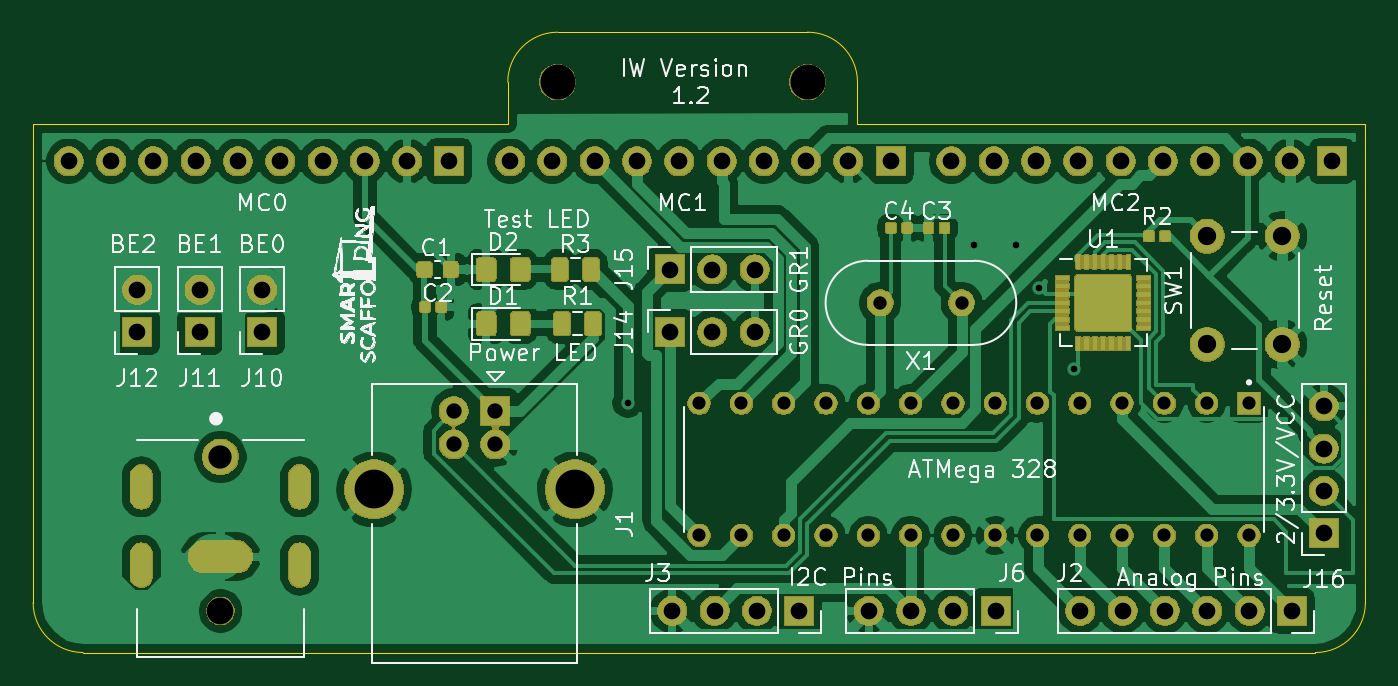
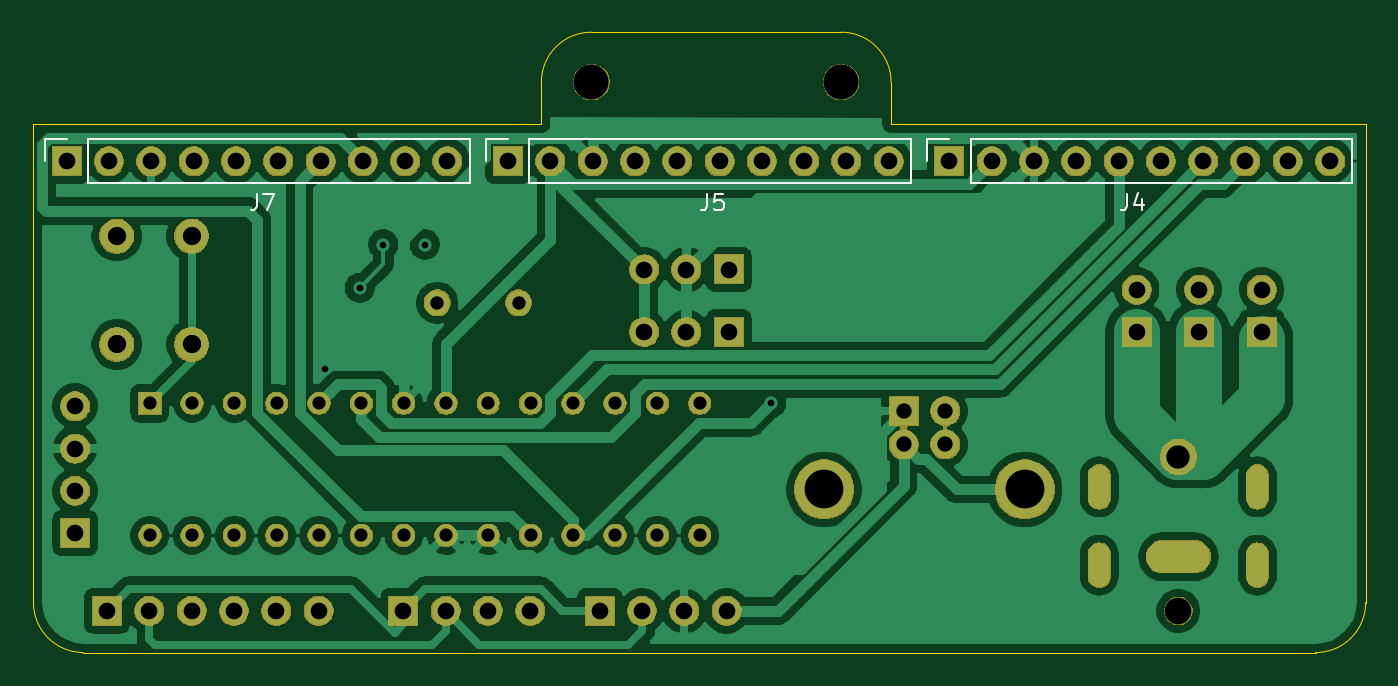
Circuit board: 9 layer files. Board 80.0 x 37.2 mm.
- bottom_copper: IW_board_V1-B_Cu.gbr (119346 bytes)
- bottom_mask: IW_board_V1-B_Mask.gbr (95288 bytes)
- bottom_silk: IW_board_V1-B_SilkS.gbr (2465 bytes)
- outline: IW_board_V1-Edge_Cuts.gbr (1172 bytes)
- top_copper: IW_board_V1-F_Cu.gbr (229937 bytes)
- top_mask: IW_board_V1-F_Mask.gbr (136224 bytes)
- top_silk: IW_board_V1-F_SilkS.gbr (92263 bytes)
- drill: IW_board_V1-NPTH.drl (345 bytes)
- drill: IW_board_V1-PTH.drl (2303 bytes)

=== bottom_copper: IW_board_V1-B_Cu.gbr (119346 bytes, source omitted) ===
=== bottom_mask: IW_board_V1-B_Mask.gbr (95288 bytes, source omitted) ===
=== bottom_silk: IW_board_V1-B_SilkS.gbr ===
G04 #@! TF.GenerationSoftware,KiCad,Pcbnew,(5.1.5)-3*
G04 #@! TF.CreationDate,2020-01-27T17:01:51-05:00*
G04 #@! TF.ProjectId,IW_board_V1,49575f62-6f61-4726-945f-56312e6b6963,rev?*
G04 #@! TF.SameCoordinates,Original*
G04 #@! TF.FileFunction,Legend,Bot*
G04 #@! TF.FilePolarity,Positive*
%FSLAX46Y46*%
G04 Gerber Fmt 4.6, Leading zero omitted, Abs format (unit mm)*
G04 Created by KiCad (PCBNEW (5.1.5)-3) date 2020-01-27 17:01:51*
%MOMM*%
%LPD*%
G04 APERTURE LIST*
%ADD10C,0.120000*%
%ADD11C,0.150000*%
G04 APERTURE END LIST*
D10*
X96230000Y-49830000D02*
X96230000Y-47170000D01*
X96230000Y-49830000D02*
X73310000Y-49830000D01*
X73310000Y-49830000D02*
X73310000Y-47170000D01*
X96230000Y-47170000D02*
X73310000Y-47170000D01*
X98830000Y-47170000D02*
X97500000Y-47170000D01*
X98830000Y-48500000D02*
X98830000Y-47170000D01*
X125330000Y-48500000D02*
X125330000Y-47170000D01*
X125330000Y-47170000D02*
X124000000Y-47170000D01*
X122730000Y-47170000D02*
X99810000Y-47170000D01*
X99810000Y-49830000D02*
X99810000Y-47170000D01*
X122730000Y-49830000D02*
X99810000Y-49830000D01*
X122730000Y-49830000D02*
X122730000Y-47170000D01*
X149230000Y-49830000D02*
X149230000Y-47170000D01*
X149230000Y-49830000D02*
X126310000Y-49830000D01*
X126310000Y-49830000D02*
X126310000Y-47170000D01*
X149230000Y-47170000D02*
X126310000Y-47170000D01*
X151830000Y-47170000D02*
X150500000Y-47170000D01*
X151830000Y-48500000D02*
X151830000Y-47170000D01*
D11*
X86833333Y-50452380D02*
X86833333Y-51166666D01*
X86880952Y-51309523D01*
X86976190Y-51404761D01*
X87119047Y-51452380D01*
X87214285Y-51452380D01*
X85928571Y-50785714D02*
X85928571Y-51452380D01*
X86166666Y-50404761D02*
X86404761Y-51119047D01*
X85785714Y-51119047D01*
X112043333Y-50452380D02*
X112043333Y-51166666D01*
X112090952Y-51309523D01*
X112186190Y-51404761D01*
X112329047Y-51452380D01*
X112424285Y-51452380D01*
X111090952Y-50452380D02*
X111567142Y-50452380D01*
X111614761Y-50928571D01*
X111567142Y-50880952D01*
X111471904Y-50833333D01*
X111233809Y-50833333D01*
X111138571Y-50880952D01*
X111090952Y-50928571D01*
X111043333Y-51023809D01*
X111043333Y-51261904D01*
X111090952Y-51357142D01*
X111138571Y-51404761D01*
X111233809Y-51452380D01*
X111471904Y-51452380D01*
X111567142Y-51404761D01*
X111614761Y-51357142D01*
X139083333Y-50452380D02*
X139083333Y-51166666D01*
X139130952Y-51309523D01*
X139226190Y-51404761D01*
X139369047Y-51452380D01*
X139464285Y-51452380D01*
X138702380Y-50452380D02*
X138035714Y-50452380D01*
X138464285Y-51452380D01*
M02*

=== outline: IW_board_V1-Edge_Cuts.gbr ===
G04 #@! TF.GenerationSoftware,KiCad,Pcbnew,(5.1.5)-3*
G04 #@! TF.CreationDate,2020-01-27T17:01:51-05:00*
G04 #@! TF.ProjectId,IW_board_V1,49575f62-6f61-4726-945f-56312e6b6963,rev?*
G04 #@! TF.SameCoordinates,Original*
G04 #@! TF.FileFunction,Profile,NP*
%FSLAX46Y46*%
G04 Gerber Fmt 4.6, Leading zero omitted, Abs format (unit mm)*
G04 Created by KiCad (PCBNEW (5.1.5)-3) date 2020-01-27 17:01:51*
%MOMM*%
%LPD*%
G04 APERTURE LIST*
%ADD10C,0.050000*%
G04 APERTURE END LIST*
D10*
X101000000Y-46250000D02*
X72500000Y-46250000D01*
X122000000Y-46250000D02*
X152500000Y-46250000D01*
X101000000Y-43750000D02*
X101000000Y-46250000D01*
X119000000Y-40750000D02*
X104000000Y-40750000D01*
X122000000Y-43750000D02*
X122000000Y-46250000D01*
X119000000Y-40750000D02*
G75*
G02X122000000Y-43750000I0J-3000000D01*
G01*
X101000000Y-43750000D02*
G75*
G02X104000000Y-40750000I3000000J0D01*
G01*
X152500000Y-46250000D02*
X152500000Y-75000000D01*
X72500000Y-75000000D02*
X72500000Y-46250000D01*
X75500000Y-78000000D02*
X149500000Y-78000000D01*
X75500000Y-78000000D02*
G75*
G02X72500000Y-75000000I0J3000000D01*
G01*
X152500000Y-75000000D02*
G75*
G02X149500000Y-78000000I-3000000J0D01*
G01*
M02*

=== top_copper: IW_board_V1-F_Cu.gbr (229937 bytes, source omitted) ===
=== top_mask: IW_board_V1-F_Mask.gbr (136224 bytes, source omitted) ===
=== top_silk: IW_board_V1-F_SilkS.gbr (92263 bytes, source omitted) ===
=== drill: IW_board_V1-NPTH.drl ===
M48
; DRILL file {KiCad (5.1.5)-3} date 1/27/2020 5:01:55 PM
; FORMAT={-:-/ absolute / inch / decimal}
; #@! TF.CreationDate,2020-01-27T17:01:55-05:00
; #@! TF.GenerationSoftware,Kicad,Pcbnew,(5.1.5)-3
; #@! TF.FileFunction,NonPlated,1,2,NPTH
FMAT,2
INCH
T1C0.0630
T2C0.0827
%
G90
G05
T1
X3.2972Y-2.9724
T2
X4.0945Y-1.7224
X4.685Y-1.7224
T0
M30

=== drill: IW_board_V1-PTH.drl ===
M48
; DRILL file {KiCad (5.1.5)-3} date 1/27/2020 5:01:55 PM
; FORMAT={-:-/ absolute / inch / decimal}
; #@! TF.CreationDate,2020-01-27T17:01:55-05:00
; #@! TF.GenerationSoftware,Kicad,Pcbnew,(5.1.5)-3
; #@! TF.FileFunction,Plated,1,2,PTH
FMAT,2
INCH
T1C0.0157
T2C0.0311
T3C0.0315
T4C0.0362
T5C0.0394
T6C0.0433
T7C0.0551
T8C0.0917
%
G90
G05
T1
X4.2598Y-2.4803
X5.0787Y-2.1063
X5.1772Y-2.1063
X5.2323Y-2.2087
X5.315Y-2.4016
T2
X4.4287Y-2.4815
X4.4287Y-2.7941
X4.5287Y-2.4815
X4.5287Y-2.7941
X4.6287Y-2.4815
X4.6287Y-2.7941
X4.7287Y-2.4815
X4.7287Y-2.7941
X4.8287Y-2.4815
X4.8287Y-2.7941
X4.9287Y-2.4815
X4.9287Y-2.7941
X5.0287Y-2.4815
X5.0287Y-2.7941
X5.1287Y-2.4815
X5.1287Y-2.7941
X5.2287Y-2.4815
X5.2287Y-2.7941
X5.3287Y-2.4815
X5.3287Y-2.7941
X5.4287Y-2.4815
X5.4287Y-2.7941
X5.5287Y-2.4815
X5.5287Y-2.7941
X5.6287Y-2.4815
X5.6287Y-2.7941
X5.7287Y-2.4815
X5.7287Y-2.7941
T3
X4.8571Y-2.2441
X5.0492Y-2.2441
T4
X3.8484Y-2.5
X3.8484Y-2.5787
X3.9469Y-2.5
X3.9469Y-2.5787
T5
X4.8295Y-2.9724
X4.9295Y-2.9724
X5.0295Y-2.9724
X5.1295Y-2.9724
X3.1004Y-2.213
X3.1004Y-2.313
X4.3602Y-2.1654
X4.4602Y-2.1654
X4.5602Y-2.1654
X3.3957Y-2.213
X3.3957Y-2.313
X3.248Y-2.213
X3.248Y-2.313
X3.9819Y-1.9094
X4.0819Y-1.9094
X4.1819Y-1.9094
X4.2819Y-1.9094
X4.3819Y-1.9094
X4.4819Y-1.9094
X4.5819Y-1.9094
X4.6819Y-1.9094
X4.7819Y-1.9094
X4.8819Y-1.9094
X4.3654Y-2.9724
X4.4654Y-2.9724
X4.5654Y-2.9724
X4.6654Y-2.9724
X5.0252Y-1.9094
X5.1252Y-1.9094
X5.2252Y-1.9094
X5.3252Y-1.9094
X5.4252Y-1.9094
X5.5252Y-1.9094
X5.6252Y-1.9094
X5.7252Y-1.9094
X5.8252Y-1.9094
X5.9252Y-1.9094
X4.3602Y-2.313
X4.4602Y-2.313
X4.5602Y-2.313
X5.9055Y-2.4886
X5.9055Y-2.5886
X5.9055Y-2.6886
X5.9055Y-2.7886
X5.3299Y-2.9724
X5.4299Y-2.9724
X5.5299Y-2.9724
X5.6299Y-2.9724
X5.7299Y-2.9724
X5.8299Y-2.9724
X2.9386Y-1.9094
X3.0386Y-1.9094
X3.1386Y-1.9094
X3.2386Y-1.9094
X3.3386Y-1.9094
X3.4386Y-1.9094
X3.5386Y-1.9094
X3.6386Y-1.9094
X3.7386Y-1.9094
X3.8386Y-1.9094
T6
X5.6299Y-2.0866
X5.6299Y-2.3425
X5.8071Y-2.0866
X5.8071Y-2.3425
T7
X3.2972Y-2.6083
T8
X3.6606Y-2.6854
X4.1346Y-2.6854
T3
G00X3.1102Y-2.7028
M15
G01X3.1102Y-2.6555
M16
G05
G00X3.1102Y-2.8878
M15
G01X3.1102Y-2.8406
M16
G05
G00X3.2539Y-2.8445
M15
G01X3.3406Y-2.8445
M16
G05
G00X3.4843Y-2.7028
M15
G01X3.4843Y-2.6555
M16
G05
G00X3.4843Y-2.8878
M15
G01X3.4843Y-2.8406
M16
G05
T0
M30

